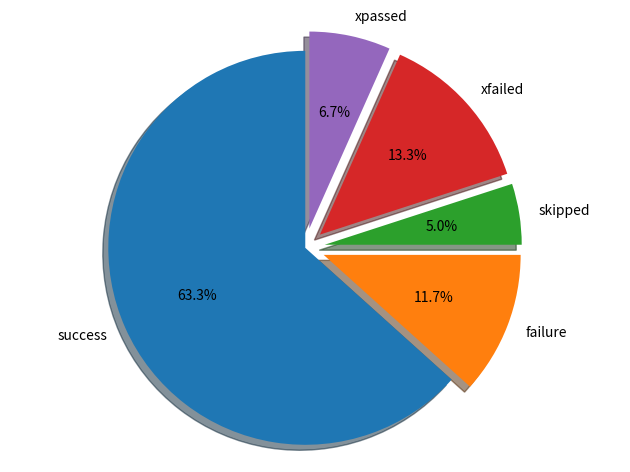

This figure's Python source:
import matplotlib.pyplot as plt

cases = {
    'success': 38,
    'failure': 7,
    'skipped': 3,
    'xfailed': 8,
    'xpassed': 4,
}

explode = (0, 0.1, 0.1, 0.1, 0.1)
labels = cases.keys()
sizes = cases.values()

fig1, ax1 = plt.subplots()
ax1.pie(sizes, explode=explode, labels=labels, autopct='%1.1f%%', shadow=True, startangle=90)
ax1.axis('equal')

plt.tight_layout()
plt.show()

